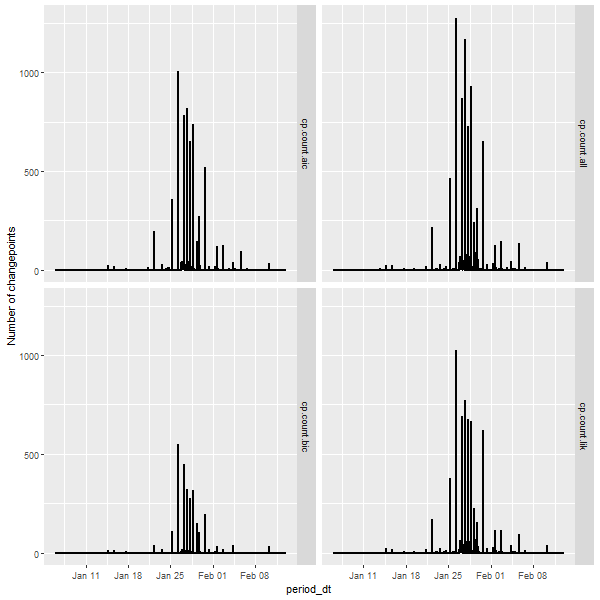

Source data for this figure (header and first rows):
, period_num, unix, period_dt, cp.count.all, cp.count.lik, cp.count.aic, cp.count.bic
1, 1, 1609891500, 2021-01-06 00:05:00, 0, 0, 0, 0
2, 2, 1609891800, 2021-01-06 00:10:00, 0, 0, 0, 0
3, 3, 1609892100, 2021-01-06 00:15:00, 0, 0, 0, 0
4, 4, 1609892400, 2021-01-06 00:20:00, 0, 0, 0, 0
5, 5, 1609892700, 2021-01-06 00:25:00, 0, 0, 0, 0
6, 6, 1609893000, 2021-01-06 00:30:00, 0, 0, 0, 0
7, 7, 1609893300, 2021-01-06 00:35:00, 0, 0, 0, 0
8, 8, 1609893600, 2021-01-06 00:40:00, 0, 0, 0, 0
9, 9, 1609893900, 2021-01-06 00:45:00, 0, 0, 0, 0
10, 10, 1609894200, 2021-01-06 00:50:00, 0, 0, 0, 0
11, 11, 1609894500, 2021-01-06 00:55:00, 0, 0, 0, 0
12, 12, 1609894800, 2021-01-06 01:00:00, 0, 0, 0, 0
13, 13, 1609895100, 2021-01-06 01:05:00, 0, 0, 0, 0
14, 14, 1609895400, 2021-01-06 01:10:00, 0, 0, 0, 0
15, 15, 1609895700, 2021-01-06 01:15:00, 0, 0, 0, 0
16, 16, 1609896000, 2021-01-06 01:20:00, 0, 0, 0, 0
17, 17, 1609896300, 2021-01-06 01:25:00, 0, 0, 0, 0
18, 18, 1609896600, 2021-01-06 01:30:00, 0, 0, 0, 0
19, 19, 1609896900, 2021-01-06 01:35:00, 0, 0, 0, 0
20, 20, 1609897200, 2021-01-06 01:40:00, 0, 0, 0, 0
21, 21, 1609897500, 2021-01-06 01:45:00, 0, 0, 0, 0
22, 22, 1609897800, 2021-01-06 01:50:00, 0, 0, 0, 0
23, 23, 1609898100, 2021-01-06 01:55:00, 0, 0, 0, 0
24, 24, 1609898400, 2021-01-06 02:00:00, 0, 0, 0, 0
25, 25, 1609898700, 2021-01-06 02:05:00, 0, 0, 0, 0
26, 26, 1609899000, 2021-01-06 02:10:00, 0, 0, 0, 0
27, 27, 1609899300, 2021-01-06 02:15:00, 0, 0, 0, 0
28, 28, 1609899600, 2021-01-06 02:20:00, 0, 0, 0, 0
29, 29, 1609899900, 2021-01-06 02:25:00, 0, 0, 0, 0
30, 30, 1609900200, 2021-01-06 02:30:00, 0, 0, 0, 0
31, 31, 1609900500, 2021-01-06 02:35:00, 0, 0, 0, 0
32, 32, 1609900800, 2021-01-06 02:40:00, 0, 0, 0, 0
33, 33, 1609901100, 2021-01-06 02:45:00, 0, 0, 0, 0
34, 34, 1609901400, 2021-01-06 02:50:00, 0, 0, 0, 0
35, 35, 1609901700, 2021-01-06 02:55:00, 0, 0, 0, 0
36, 36, 1609902000, 2021-01-06 03:00:00, 0, 0, 0, 0
37, 37, 1609902300, 2021-01-06 03:05:00, 0, 0, 0, 0
38, 38, 1609902600, 2021-01-06 03:10:00, 0, 0, 0, 0
39, 39, 1609902900, 2021-01-06 03:15:00, 0, 0, 0, 0
40, 40, 1609903200, 2021-01-06 03:20:00, 0, 0, 0, 0
41, 41, 1609903500, 2021-01-06 03:25:00, 0, 0, 0, 0
42, 42, 1609903800, 2021-01-06 03:30:00, 0, 0, 0, 0
43, 43, 1609904100, 2021-01-06 03:35:00, 0, 0, 0, 0
44, 44, 1609904400, 2021-01-06 03:40:00, 0, 0, 0, 0
45, 45, 1609904700, 2021-01-06 03:45:00, 0, 0, 0, 0
46, 46, 1609905000, 2021-01-06 03:50:00, 0, 0, 0, 0
47, 47, 1609905300, 2021-01-06 03:55:00, 0, 0, 0, 0
48, 48, 1609905600, 2021-01-06 04:00:00, 0, 0, 0, 0
49, 49, 1609905900, 2021-01-06 04:05:00, 0, 0, 0, 0
50, 50, 1609906200, 2021-01-06 04:10:00, 0, 0, 0, 0
51, 51, 1609906500, 2021-01-06 04:15:00, 0, 0, 0, 0
52, 52, 1609906800, 2021-01-06 04:20:00, 0, 0, 0, 0
53, 53, 1609907100, 2021-01-06 04:25:00, 0, 0, 0, 0
54, 54, 1609907400, 2021-01-06 04:30:00, 0, 0, 0, 0
55, 55, 1609907700, 2021-01-06 04:35:00, 0, 0, 0, 0
56, 56, 1609908000, 2021-01-06 04:40:00, 0, 0, 0, 0
57, 57, 1609908300, 2021-01-06 04:45:00, 0, 0, 0, 0
58, 58, 1609908600, 2021-01-06 04:50:00, 0, 0, 0, 0
59, 59, 1609908900, 2021-01-06 04:55:00, 0, 0, 0, 0
60, 60, 1609909200, 2021-01-06 05:00:00, 0, 0, 0, 0
... 10,884 more rows
